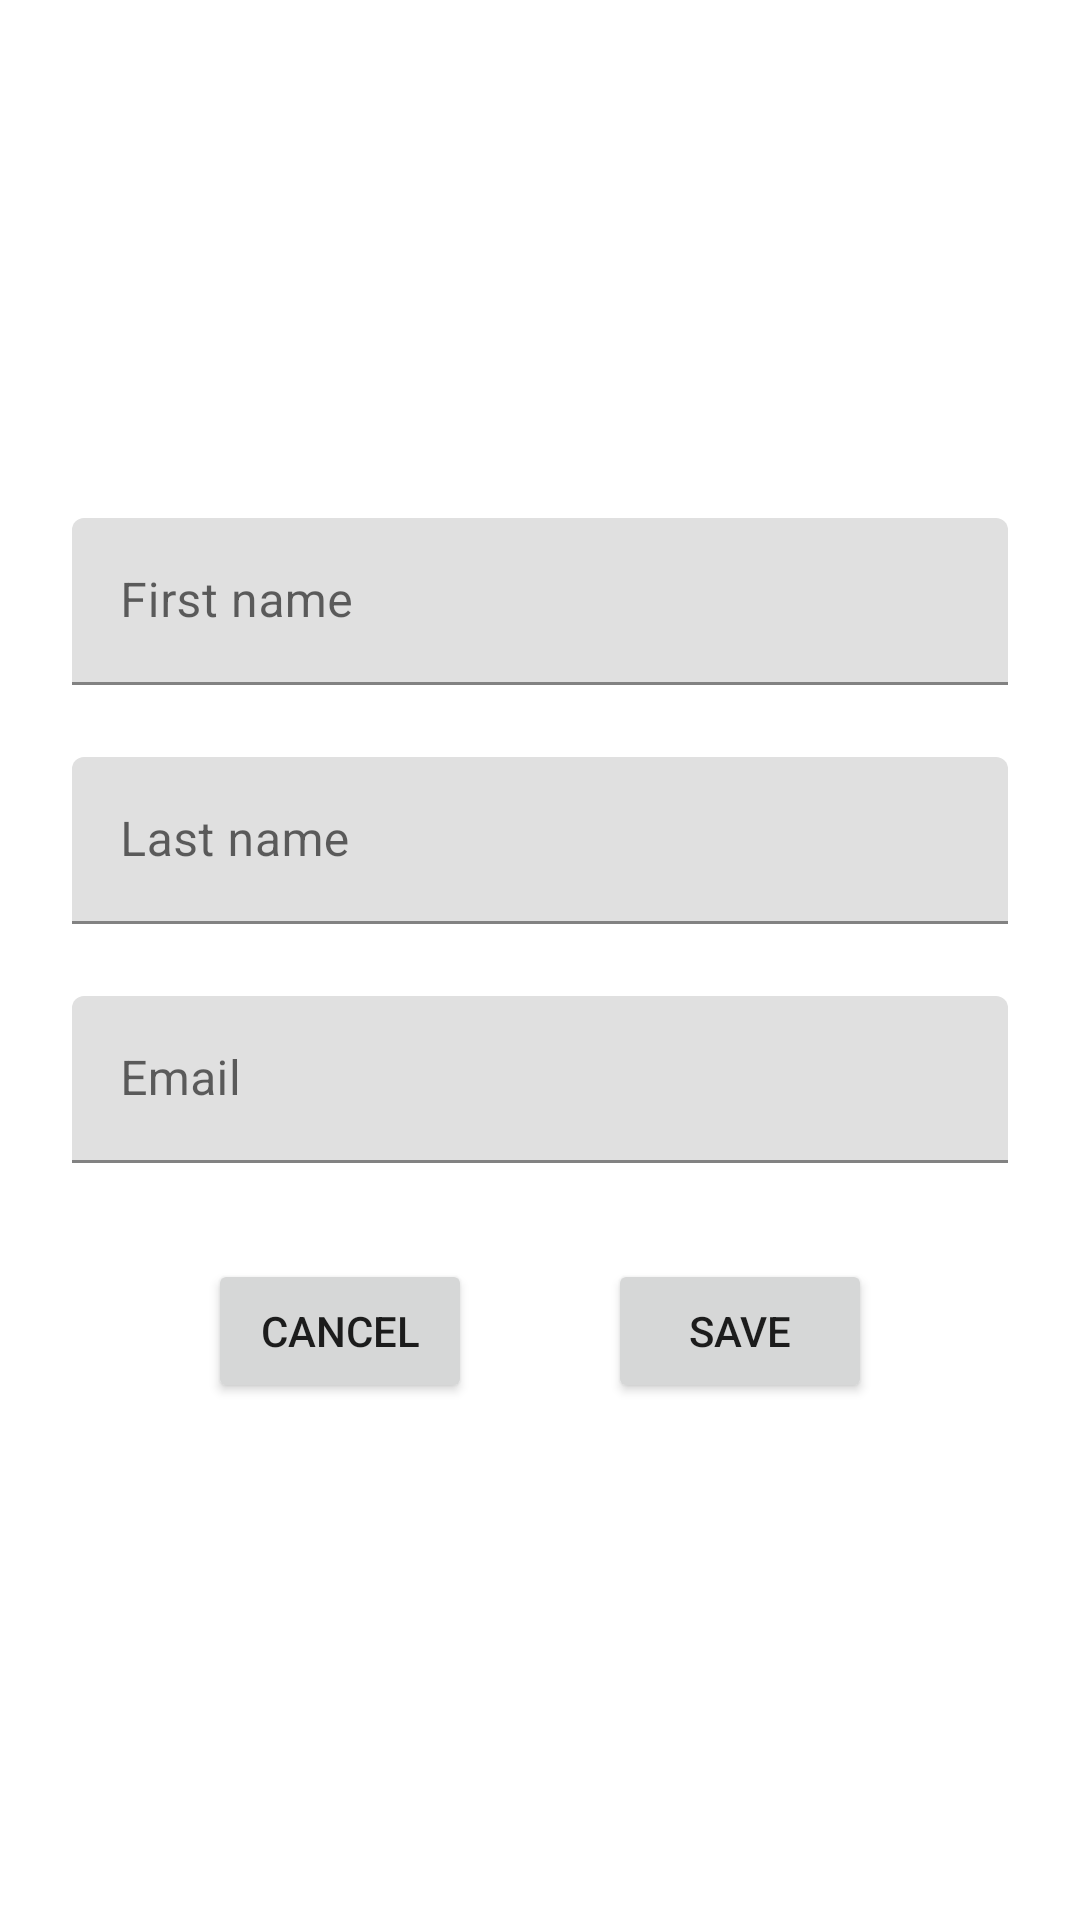

The Android layout XML behind this screen, and the referenced resources:
<!-- AndroidManifest.xml: application theme Theme.ITGuruWeather -->
<!-- res/layout/user_form_screen.xml -->
<?xml version="1.0" encoding="utf-8"?>
<androidx.constraintlayout.widget.ConstraintLayout xmlns:android="http://schemas.android.com/apk/res/android"
    xmlns:app="http://schemas.android.com/apk/res-auto"
    xmlns:tools="http://schemas.android.com/tools"
    android:layout_width="match_parent"
    android:layout_height="match_parent">

    <com.google.android.material.textfield.TextInputLayout
        android:id="@+id/first_name_layout"
        android:layout_width="match_parent"
        android:layout_height="wrap_content"
        android:layout_marginStart="24dp"
        android:layout_marginEnd="24dp"
        android:hint="@string/first_name"
        app:layout_constraintBottom_toTopOf="@+id/last_name_layout"
        app:layout_constraintEnd_toEndOf="parent"
        app:layout_constraintHorizontal_bias="0.5"
        app:layout_constraintStart_toStartOf="parent"
        app:layout_constraintTop_toTopOf="parent"
        app:layout_constraintVertical_chainStyle="packed">

        <com.google.android.material.textfield.TextInputEditText
            android:id="@+id/first_name"
            android:layout_width="match_parent"
            android:layout_height="match_parent"
            android:inputType="textPersonName" />

    </com.google.android.material.textfield.TextInputLayout>

    <com.google.android.material.textfield.TextInputLayout
        android:id="@+id/last_name_layout"
        android:layout_width="match_parent"
        android:layout_height="wrap_content"
        android:layout_marginStart="24dp"
        android:layout_marginTop="24dp"
        android:layout_marginEnd="24dp"
        android:hint="@string/last_name"
        app:layout_constraintBottom_toTopOf="@+id/email_layout"
        app:layout_constraintEnd_toEndOf="parent"
        app:layout_constraintHorizontal_bias="0.5"
        app:layout_constraintStart_toStartOf="parent"
        app:layout_constraintTop_toBottomOf="@+id/first_name_layout">

        <com.google.android.material.textfield.TextInputEditText
            android:id="@+id/last_name"
            android:layout_width="match_parent"
            android:layout_height="match_parent"
            android:inputType="textPersonName" />

    </com.google.android.material.textfield.TextInputLayout>

    <com.google.android.material.textfield.TextInputLayout
        android:id="@+id/email_layout"
        android:layout_width="match_parent"
        android:layout_height="wrap_content"
        android:layout_marginStart="24dp"
        android:layout_marginTop="24dp"
        android:layout_marginEnd="24dp"
        android:hint="@string/email"
        app:layout_constraintBottom_toTopOf="@+id/btnCancel"
        app:layout_constraintEnd_toEndOf="parent"
        app:layout_constraintHorizontal_bias="0.5"
        app:layout_constraintStart_toStartOf="parent"
        app:layout_constraintTop_toBottomOf="@+id/last_name_layout">

        <com.google.android.material.textfield.TextInputEditText
            android:id="@+id/email"
            android:layout_width="match_parent"
            android:layout_height="match_parent"
            android:inputType="text" />

    </com.google.android.material.textfield.TextInputLayout>

    <Button
        android:id="@+id/btnCancel"
        android:layout_width="wrap_content"
        android:layout_height="wrap_content"
        android:layout_marginStart="24dp"
        android:layout_marginTop="32dp"
        android:text="@string/cancel"
        app:layout_constraintBottom_toBottomOf="parent"
        app:layout_constraintEnd_toStartOf="@id/btnSave"
        app:layout_constraintHorizontal_bias="0.5"
        app:layout_constraintHorizontal_chainStyle="spread"
        app:layout_constraintStart_toStartOf="parent"
        app:layout_constraintTop_toBottomOf="@+id/email_layout" />


    <Button
        android:id="@+id/btnSave"
        android:layout_width="wrap_content"
        android:layout_height="wrap_content"
        android:layout_marginEnd="24dp"
        android:text="@string/save"
        app:layout_constraintEnd_toEndOf="parent"
        app:layout_constraintStart_toEndOf="@id/btnCancel"
        app:layout_constraintTop_toTopOf="@id/btnCancel" />

    <ProgressBar
        android:id="@+id/pg_user_form"
        android:layout_width="wrap_content"
        android:layout_height="wrap_content"
        android:visibility="invisible"
        app:layout_constraintBottom_toBottomOf="parent"
        app:layout_constraintEnd_toEndOf="parent"
        app:layout_constraintHorizontal_bias="0.5"
        app:layout_constraintStart_toStartOf="parent"
        app:layout_constraintTop_toTopOf="parent" />


</androidx.constraintlayout.widget.ConstraintLayout>
<!-- resources referenced by this layout -->
<resources>
  <string name="cancel">Cancel</string>
  <string name="email">Email</string>
  <string name="first_name">First name</string>
  <string name="last_name">Last name</string>
  <string name="save">Save</string>
  <style name="Theme.ITGuruWeather" parent="Base.Theme.ITGuruWeather" />
  <style name="Base.Theme.ITGuruWeather" parent="Theme.MaterialComponents.DayNight.DarkActionBar">
          
          <item name="colorPrimary">@color/purple_500</item>
          <item name="colorPrimaryVariant">@color/purple_700</item>
          <item name="colorOnPrimary">@color/white</item>
          
          <item name="colorSecondary">@color/teal_200</item>
          <item name="colorSecondaryVariant">@color/teal_700</item>
          <item name="colorOnSecondary">@color/black</item>
          
          <item name="android:statusBarColor" tools:targetApi="l">?attr/colorPrimaryVariant</item>
          
      </style>
  <!-- not gathered from this repository: default colours our renderer supplied (Android Studio template values) -->
  <color name="purple_500">#FF6200EE</color>
  <color name="purple_700">#FF3700B3</color>
  <color name="teal_200">#FF03DAC5</color>
  <color name="teal_700">#FF018786</color>
  <color name="black">#FF000000</color>
  <color name="white">#FFFFFFFF</color>
</resources>
